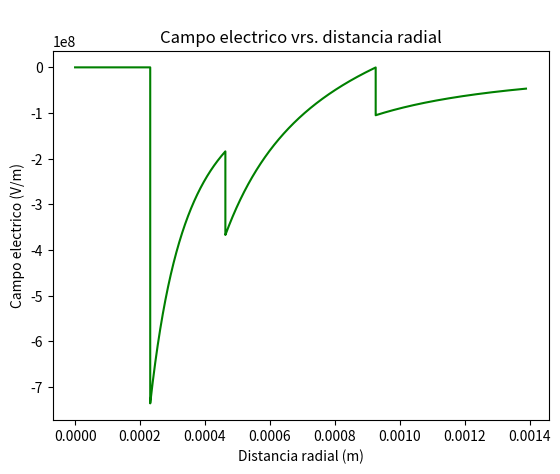

Generate this figure with matplotlib:
import numpy as np
import matplotlib.pyplot as plt

#CONSTANTES

k = 0.1#1e-9#1e-10#1e-9#10**(2)#100
Q=-1e-6#-8.04e-7
R100=9.26e-3
b = R100/2 #3.0e-3#2#4.31#2
a=R100/4#1.5e-3#1#2.15#1
Epsilon0=8.85e-12
Epsilon_r=2.28

#DEFINICION DE DIMENSIOENS
r = np.linspace(0, 6*a, 100000)
#r=r*10**(-4)


E=[] #Desplazamiento

for i in range(0,100000):
    if( r[i] < a):
        E.append(0)
    elif ( r[i]< b and r[i]>=a):
        E.append(Q/(4*np.pi*Epsilon0*Epsilon_r*r[i]**2))
    elif ( r[i]<= 2*b+2e-7 and r[i]>=b):
        campo=( Q/(4*np.pi*Epsilon0*r[i]**2) ) +k*r[i]/Epsilon0 
        E.append(  campo )
        #Se obtiene E=0.10531965227016826 cuando r[i]=3.9998999899989998
        if(campo>0):
            print(str(campo)+" "+str(r[i]))
    elif ( r[i]>2*b+2e-7):
        E.append(Q/(4*np.pi*Epsilon0*r[i]**2))

 
plt.ylabel("Campo electrico (V/m)")
plt.xlabel("Distancia radial (m)")
plt.plot(r/10,E,c="g")
plt.title("\nCampo electrico vrs. distancia radial") 
